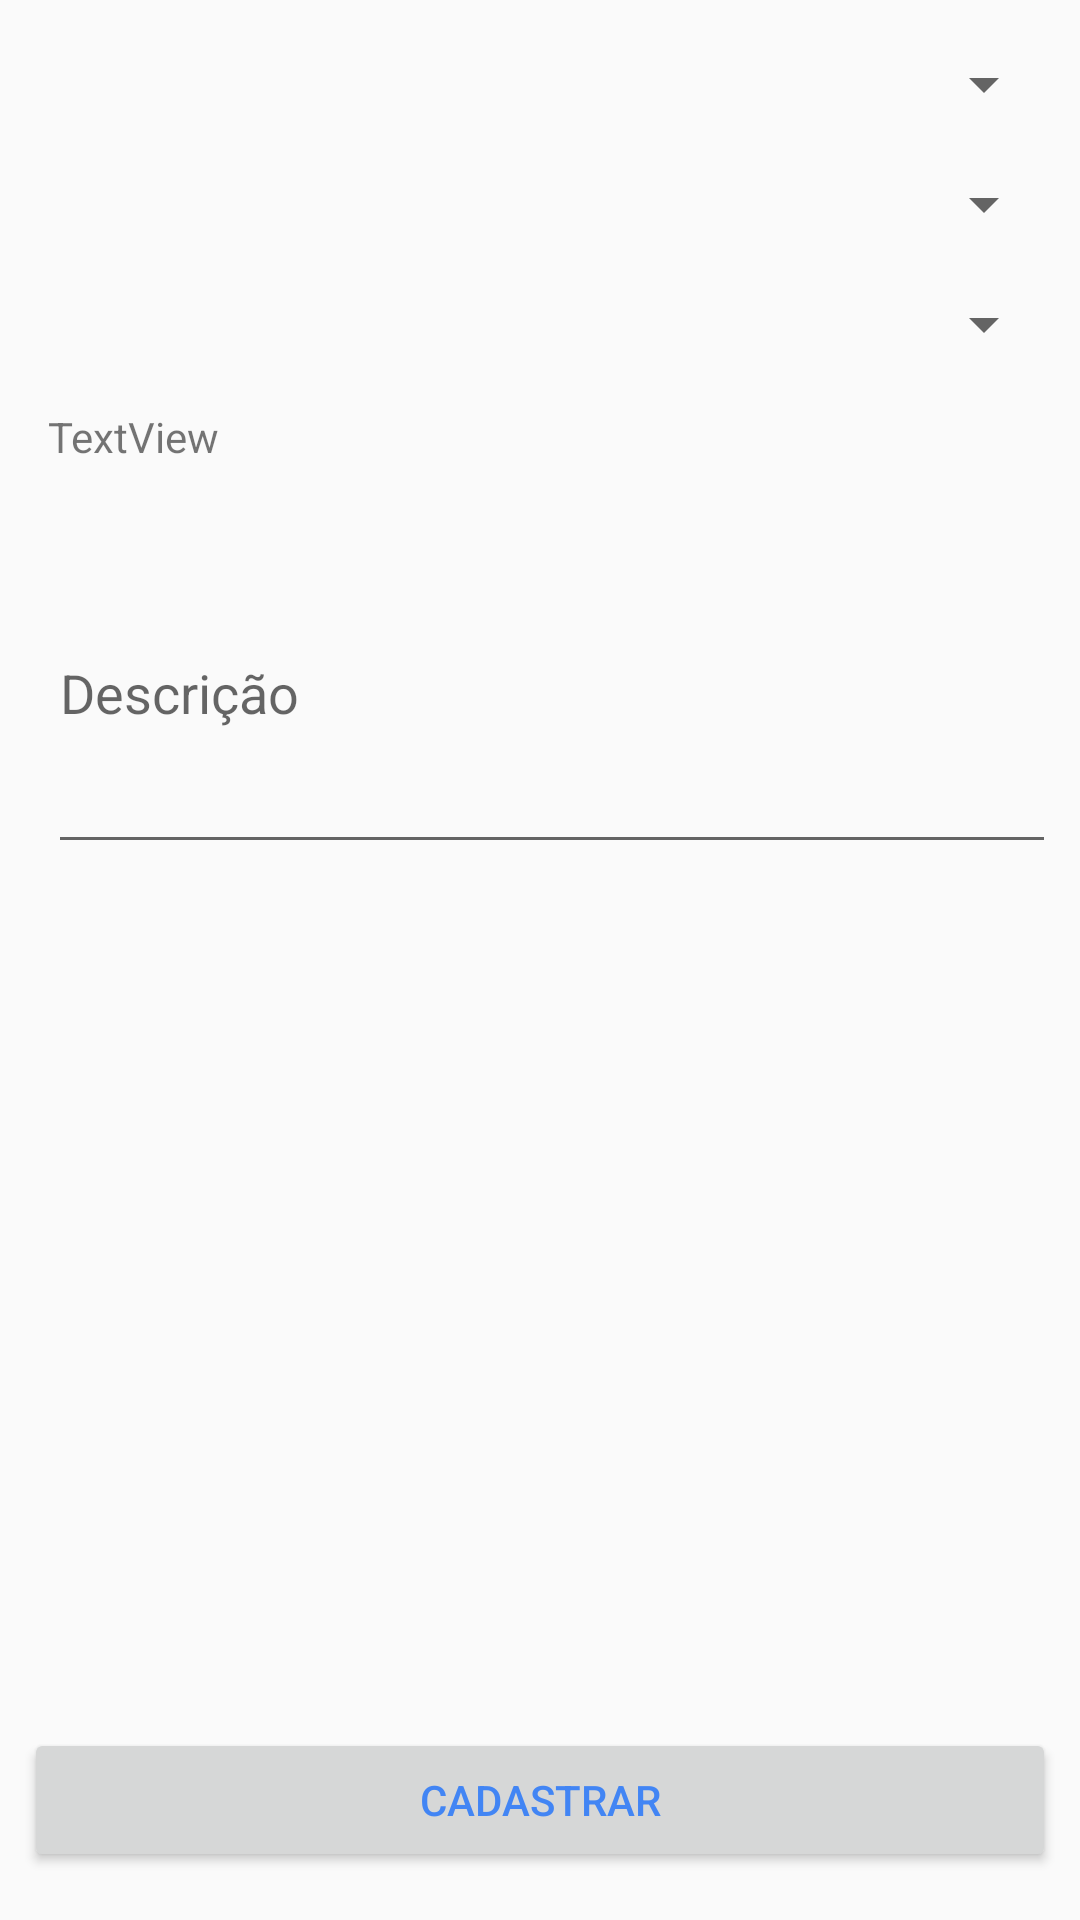

Reconstruct the res/layout file that produces this screen, plus the resources it refers to.
<!-- AndroidManifest.xml: application theme AppTheme -->
<!-- res/layout/activity_signup.xml -->
<?xml version="1.0" encoding="utf-8"?>
<android.support.constraint.ConstraintLayout xmlns:android="http://schemas.android.com/apk/res/android"
    xmlns:app="http://schemas.android.com/apk/res-auto"
    xmlns:tools="http://schemas.android.com/tools"
    android:layout_width="match_parent"
    android:layout_height="match_parent"
    android:clickable="true"
    android:focusableInTouchMode="true"
    tools:context=".ui.SignupActivity">

    <Spinner
        android:id="@+id/stateSpinner"
        android:layout_width="0dp"
        android:layout_height="wrap_content"
        android:layout_marginEnd="8dp"
        android:layout_marginStart="8dp"
        android:layout_marginTop="16dp"
        app:layout_constraintEnd_toEndOf="parent"
        app:layout_constraintStart_toStartOf="parent"
        app:layout_constraintTop_toTopOf="parent" />

    <Spinner
        android:id="@+id/citySpinner"
        android:layout_width="0dp"
        android:layout_height="wrap_content"
        android:layout_marginEnd="8dp"
        android:layout_marginStart="8dp"
        android:layout_marginTop="16dp"
        app:layout_constraintEnd_toEndOf="parent"
        app:layout_constraintStart_toStartOf="parent"
        app:layout_constraintTop_toBottomOf="@+id/stateSpinner" />

    <Spinner
        android:id="@+id/sportSpinner"
        android:layout_width="0dp"
        android:layout_height="wrap_content"
        android:layout_marginEnd="8dp"
        android:layout_marginStart="8dp"
        android:layout_marginTop="16dp"
        app:layout_constraintEnd_toEndOf="parent"
        app:layout_constraintStart_toStartOf="parent"
        app:layout_constraintTop_toBottomOf="@+id/citySpinner" />

    <TextView
        android:id="@+id/birthdayText"
        android:layout_width="0dp"
        android:layout_height="wrap_content"
        android:layout_marginEnd="8dp"
        android:layout_marginStart="16dp"
        android:layout_marginTop="16dp"
        android:text="TextView"
        app:layout_constraintEnd_toEndOf="parent"
        app:layout_constraintStart_toStartOf="parent"
        app:layout_constraintTop_toBottomOf="@+id/sportSpinner" />

    <Button
        android:id="@+id/confirmButton"
        android:layout_width="0dp"
        android:layout_height="wrap_content"
        android:layout_marginBottom="16dp"
        android:layout_marginEnd="8dp"
        android:layout_marginStart="8dp"
        android:elevation="0dp"
        android:text="Cadastrar"
        app:layout_constraintBottom_toBottomOf="parent"
        app:layout_constraintEnd_toEndOf="parent"
        app:layout_constraintStart_toStartOf="parent" />

    <EditText
        android:id="@+id/bioText"
        android:layout_width="0dp"
        android:layout_height="117dp"
        android:layout_marginEnd="8dp"
        android:layout_marginStart="16dp"
        android:layout_marginTop="16dp"
        android:ems="10"
        android:hint="Descrição"
        android:inputType="textMultiLine"
        app:layout_constraintEnd_toEndOf="parent"
        app:layout_constraintStart_toStartOf="parent"
        app:layout_constraintTop_toBottomOf="@+id/birthdayText" />

</android.support.constraint.ConstraintLayout>
<!-- resources referenced by this layout -->
<resources>
  <style name="AppTheme" parent="AppTheme.Base">
          <item name="windowActionBar">false</item>
          <item name="windowNoTitle">true</item>
          <item name="android:textColorPrimary">@color/colorPrimary</item>
      </style>
  <style name="AppTheme.Base" parent="Theme.AppCompat.Light.DarkActionBar">
          <item name="colorPrimary">@color/colorPrimary</item>
          <item name="colorPrimaryDark">@color/colorPrimary</item>
          <item name="colorAccent">@color/colorPrimary</item>
      </style>
  <color name="colorPrimary">#4285F4</color>
</resources>
